Photos from the image-classification dataset "splits" in the GitHub repository meetarora19/LiverAI. Its 2 classes are: normal, tumor.

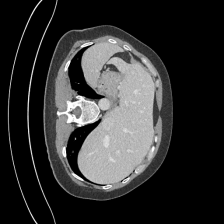
Label: normal

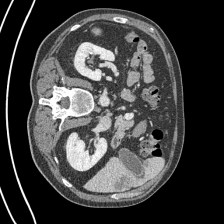
Label: tumor

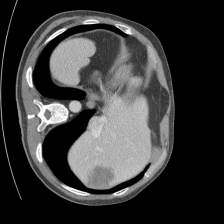
Label: tumor

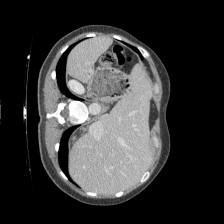
Label: normal

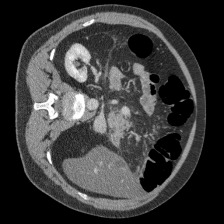
Label: tumor

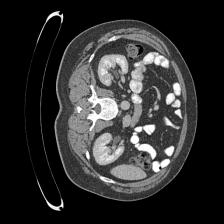
Label: normal
